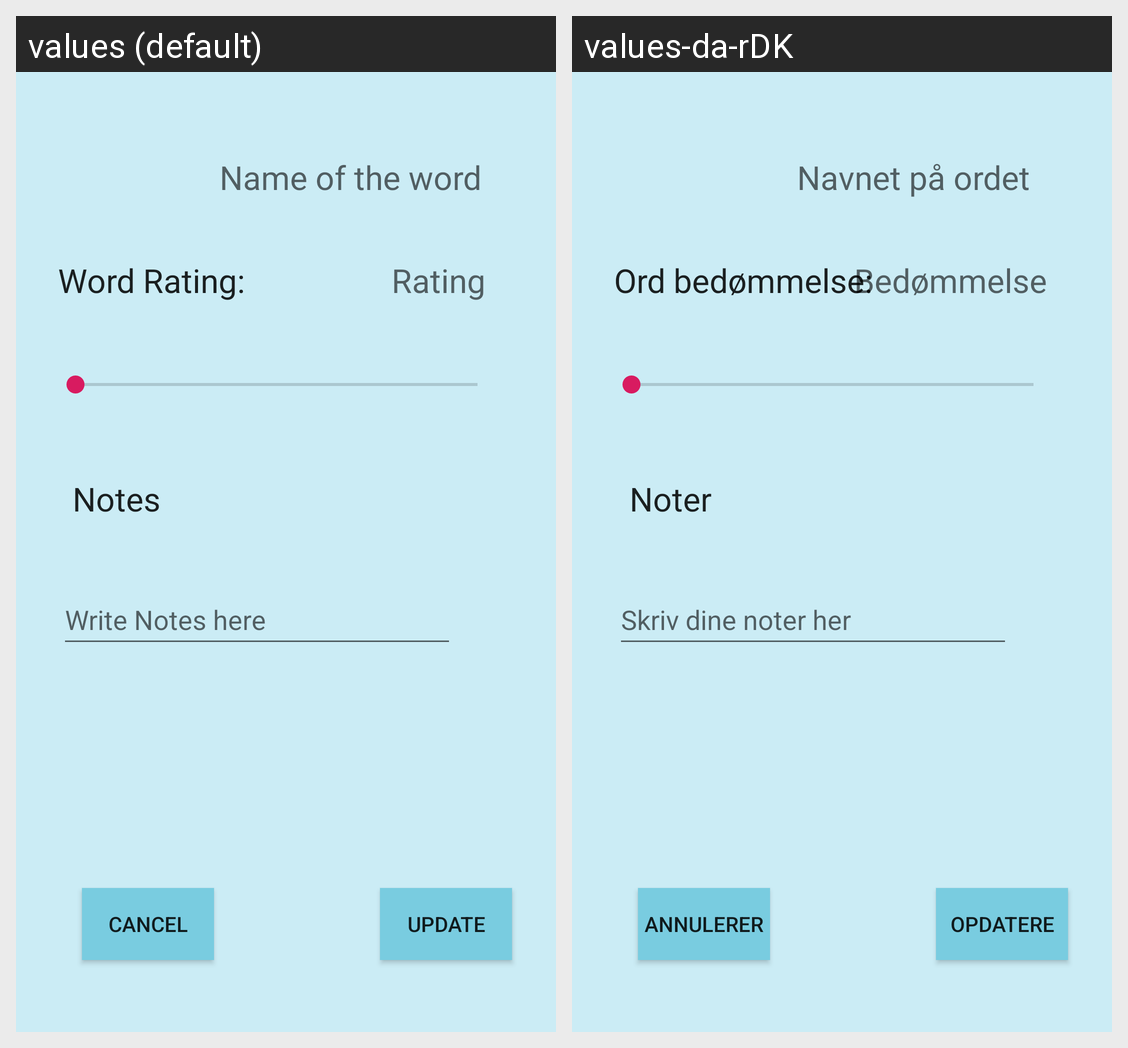

Here is an Android app screen in its default locale and in the app's own translations. Write out the translated-string differences for the strings that appear on this screen.
Android screen res/layout/activity_edit.xml rendered under 2 locales, left to right: values (default), values-da-rDK. Device: Nexus 5 (rendered at 1080×1920; each locale shown at half size, 540×960, under a caption strip naming it); theme AppTheme.
Strings drawn on this screen, with the default value and each locale's value (text and hints the layout hard-codes, and strings that could not be matched under every locale, appear in the picture but are not listed):

name_of_the_word
  values: Name of the word
  values-da-rDK: Navnet på ordet

cancel
  values: CANCEL
  values-da-rDK: Annulerer

update
  values: Update
  values-da-rDK: Opdatere

word_rating
  values: Word Rating:
  values-da-rDK: Ord bedømmelse:

rating
  values: Rating
  values-da-rDK: Bedømmelse

notes
  values: Notes
  values-da-rDK: Noter

write_notes_here
  values: Write Notes here
  values-da-rDK: Skriv dine noter her
